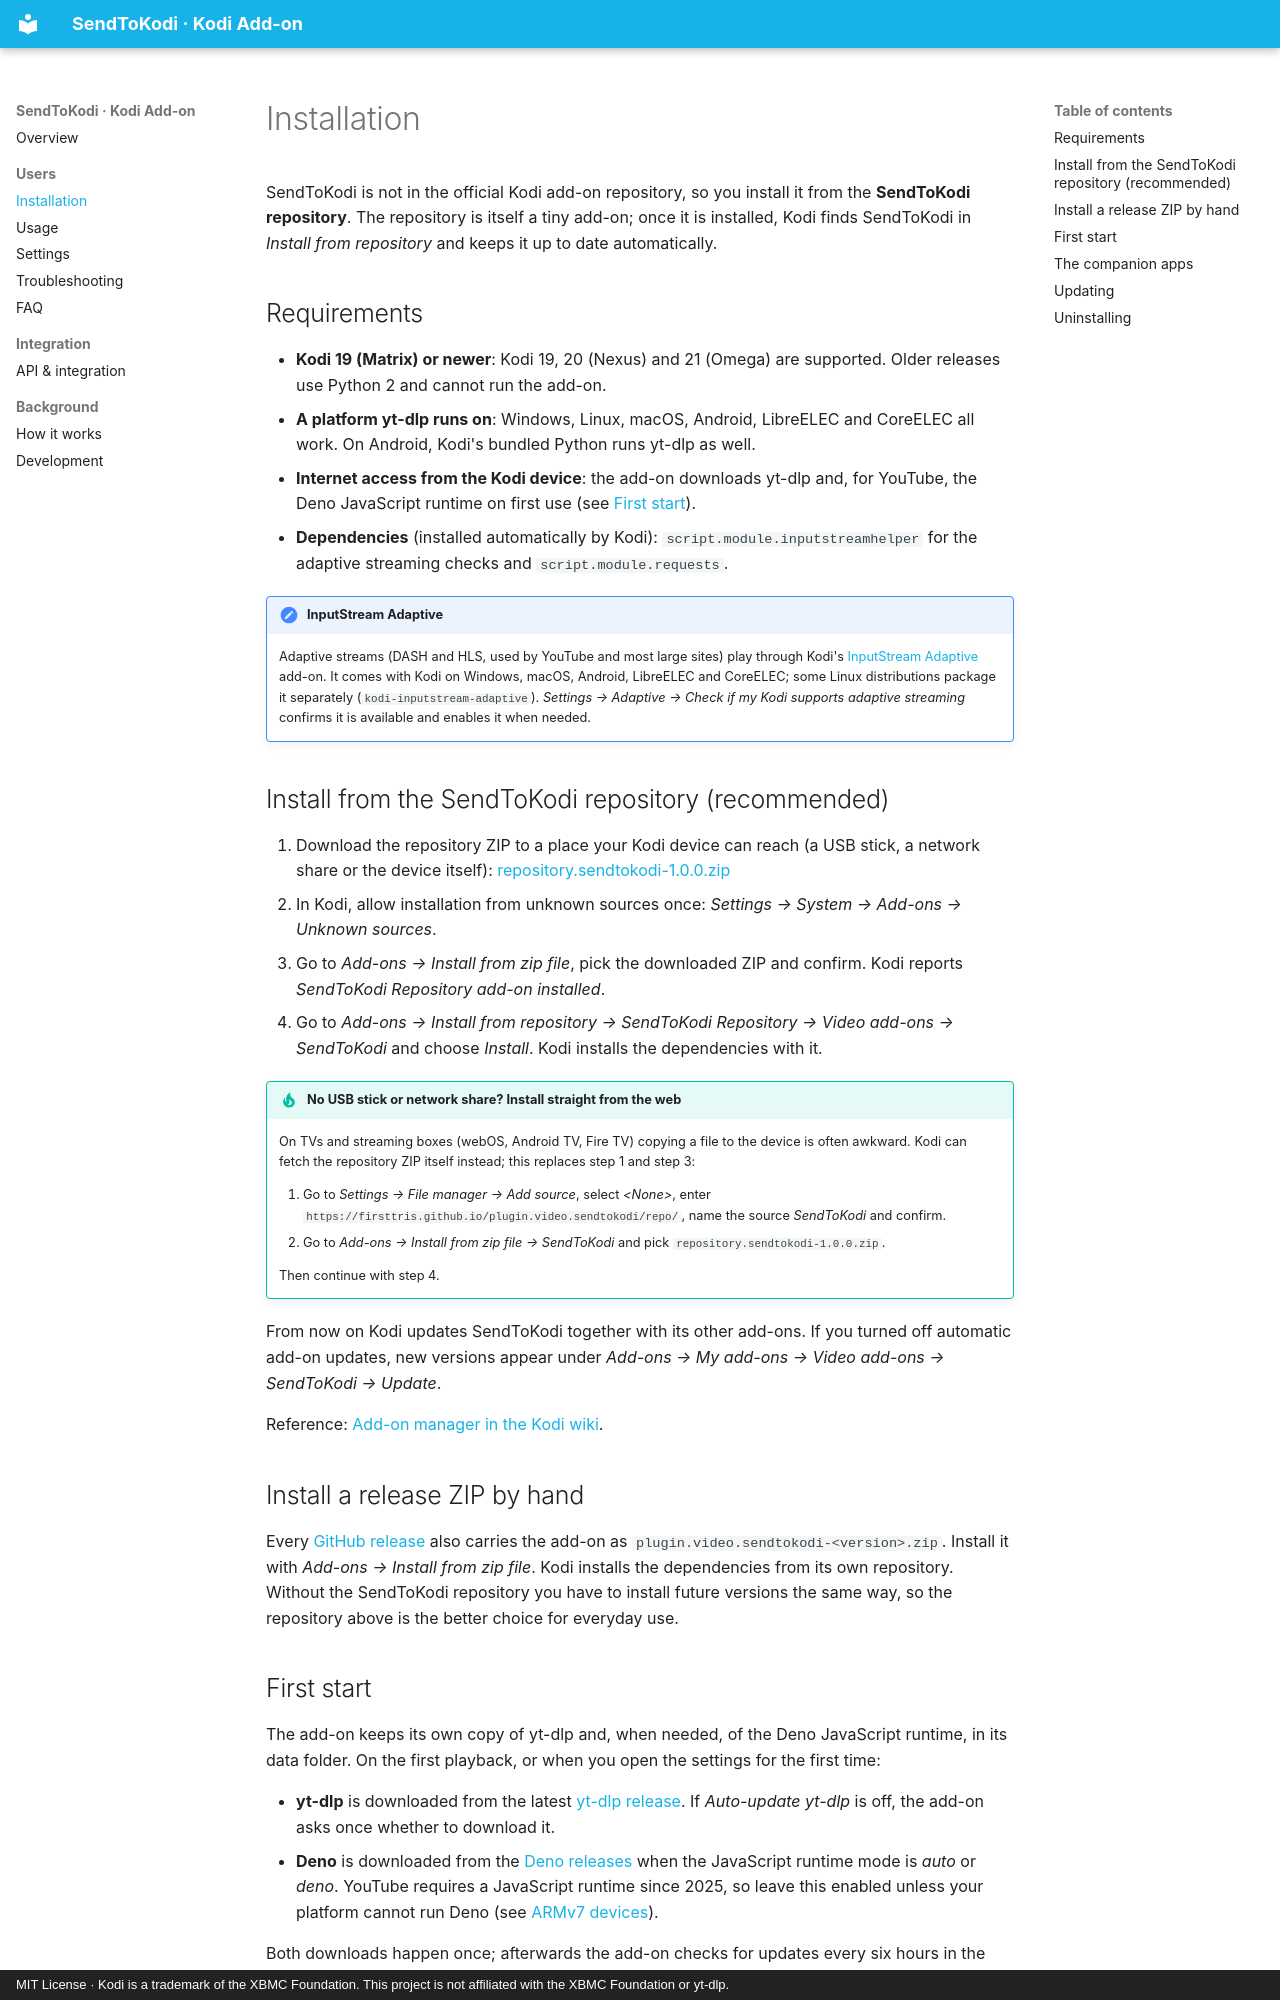

repository: firsttris/plugin.video.sendtokodi · page: installation.html · generator: mkdocs · copyright: MIT License · Kodi is a trademark of the XBMC Foundation. This project is not affiliated with the XBMC Foundation or yt-dlp.

---
description: How to install the SendToKodi add-on in Kodi 19, 20 and 21 on Windows, Linux, macOS, Android, LibreELEC and CoreELEC, with automatic updates from the SendToKodi repository.
---

# Installation

SendToKodi is not in the official Kodi add-on repository, so you install it from the **SendToKodi repository**. The
repository is itself a tiny add-on; once it is installed, Kodi finds SendToKodi in *Install from repository* and keeps
it up to date automatically.

## Requirements

- **Kodi 19 (Matrix) or newer**: Kodi 19, 20 (Nexus) and 21 (Omega) are supported. Older releases use Python 2 and
  cannot run the add-on.
- **A platform yt-dlp runs on**: Windows, Linux, macOS, Android, LibreELEC and CoreELEC all work. On Android, Kodi's
  bundled Python runs yt-dlp as well.
- **Internet access from the Kodi device**: the add-on downloads yt-dlp and, for YouTube, the Deno JavaScript runtime
  on first use (see [First start](#first-start)).
- **Dependencies** (installed automatically by Kodi): `script.module.inputstreamhelper` for the adaptive streaming
  checks and `script.module.requests`.

!!! note "InputStream Adaptive"
    Adaptive streams (DASH and HLS, used by YouTube and most large sites) play through Kodi's
    [InputStream Adaptive](https://kodi.wiki/view/Add-on:InputStream_Adaptive) add-on. It comes with Kodi on
    Windows, macOS, Android, LibreELEC and CoreELEC; some Linux distributions package it separately
    (`kodi-inputstream-adaptive`). *Settings → Adaptive → Check if my Kodi supports adaptive streaming* confirms it
    is available and enables it when needed.

## Install from the SendToKodi repository (recommended)

1. Download the repository ZIP to a place your Kodi device can reach (a USB stick, a network share or the device
   itself): [repository.sendtokodi-1.0.0.zip](https://github.com/firsttris/repository.sendtokodi/raw/refs/heads/master/repository.sendtokodi-1.0.0.zip)
2. In Kodi, allow installation from unknown sources once: *Settings → System → Add-ons → Unknown sources*.
3. Go to *Add-ons → Install from zip file*, pick the downloaded ZIP and confirm. Kodi reports *SendToKodi
   Repository add-on installed*.
4. Go to *Add-ons → Install from repository → SendToKodi Repository → Video add-ons → SendToKodi* and choose
   *Install*. Kodi installs the dependencies with it.

!!! tip "No USB stick or network share? Install straight from the web"
    On TVs and streaming boxes (webOS, Android TV, Fire TV) copying a file to the device is often awkward. Kodi
    can fetch the repository ZIP itself instead; this replaces step 1 and step 3:

    1. Go to *Settings → File manager → Add source*, select *&lt;None&gt;*, enter
       `https://firsttris.github.io/plugin.video.sendtokodi/repo/`, name the source *SendToKodi* and confirm.
    2. Go to *Add-ons → Install from zip file → SendToKodi* and pick `repository.sendtokodi-1.0.0.zip`.

    Then continue with step 4.

From now on Kodi updates SendToKodi together with its other add-ons. If you turned off automatic add-on updates, new
versions appear under *Add-ons → My add-ons → Video add-ons → SendToKodi → Update*.

Reference: [Add-on manager in the Kodi wiki](https://kodi.wiki/view/Add-on_manager).

## Install a release ZIP by hand

Every [GitHub release](https://github.com/firsttris/plugin.video.sendtokodi/releases/latest) also carries the add-on
as `plugin.video.sendtokodi-<version>.zip`. Install it with *Add-ons → Install from zip file*. Kodi installs the
dependencies from its own repository. Without the SendToKodi repository you have to install future versions the same
way, so the repository above is the better choice for everyday use.
